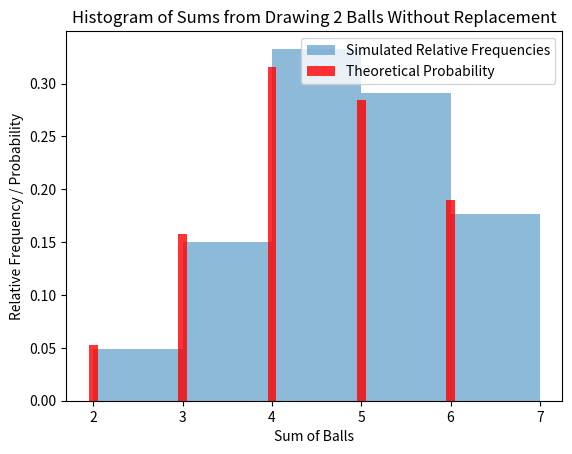

Source code (Python):
from itertools import combinations
import numpy as np
import matplotlib.pyplot as plt

# Define the balls in the urn
urn = [1] * 5 + [2] * 6 + [3] * 9

# Calculate all possible unique combinations of two balls
unique_combinations = list(combinations(urn, 2))

# Calculate all possible sums and their counts
sums_counts = {}
for combo in unique_combinations:
    combo_sum = sum(combo)
    if combo_sum in sums_counts:
        sums_counts[combo_sum] += 1
    else:
        sums_counts[combo_sum] = 1

# Calculate theoretical probabilities
theoretical_probs = {k: v / len(unique_combinations) for k, v in sums_counts.items()}
theoretical_sums, theoretical_freqs = zip(*theoretical_probs.items())

# Theoretical expected value
theoretical_expected_value = sum(k * v for k, v in theoretical_probs.items())

# Number of simulations
N = 1000

# Simulate the drawing of 2 balls without replacement N times and calculate the sum
simulated_sums = [sum(np.random.choice(urn, size=2, replace=False)) for _ in range(N)]

# Plot the histogram of the simulated sums
plt.hist(simulated_sums, bins=range(min(simulated_sums), max(simulated_sums)+2), density=True, alpha=0.5, label='Simulated Relative Frequencies')

# Overlay the theoretical probabilities
plt.bar(theoretical_sums, theoretical_freqs, width=0.1, alpha=0.8, color='red', label='Theoretical Probability')

# Add labels and title
plt.xlabel('Sum of Balls')
plt.ylabel('Relative Frequency / Probability')
plt.title('Histogram of Sums from Drawing 2 Balls Without Replacement')
plt.legend()

# Show the plot
plt.show()

# Estimated expected value from the simulation
empirical_expected_value = np.mean(simulated_sums)

# Print the estimated and theoretical expected values
print(f"Estimated Expected Value of X (Simulated): {empirical_expected_value:.4f}")
print(f"Theoretical Expected Value of X: {theoretical_expected_value:.4f}")
